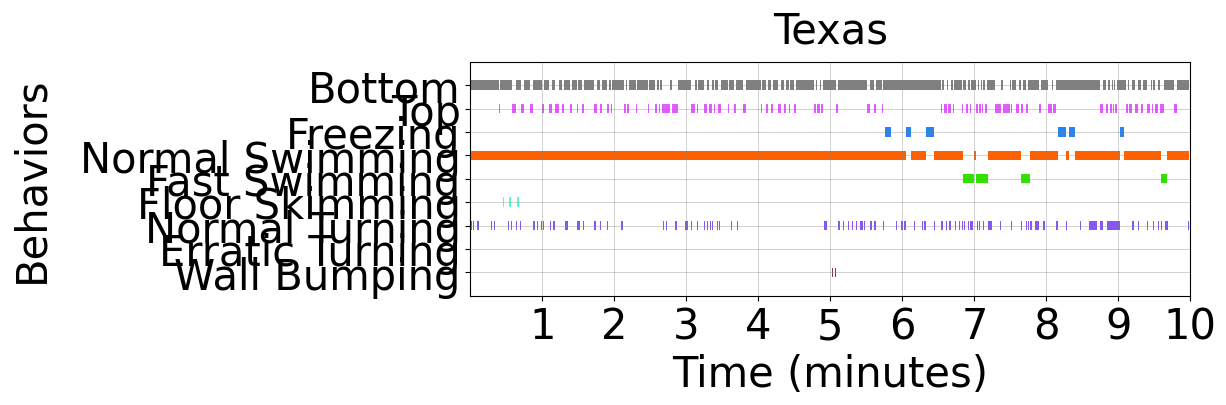

Recreate this plot in Python. (Note: this script raises an exception after producing the figure.)
# Change the behaviors in line 8 to the ones that you had observed in your experiment. 
# The () next to each behavior is a color in the CYMK color space.
# In behavior_times for each behavior, copy and paste the duration for each behavior in seconds in this format (START, STOP). 
# Look to the bottom to change titles, labels, and sizing.


import matplotlib.pyplot as plt
from tqdm import tqdm

# Define the behaviors and their colors for the plot
behaviors = {
    'Bottom': (0.5, 0.5, 0.5, 1.0),
    'Top': (0.878, 0.361, 1.0, 1.0),
    'Freezing': (0.149, 0.522, 0.941, 1.0),
    'Normal Swimming': (1.0, 0.38, 0.0, 1.0),
    'Fast Swimming': (0.196, 0.882, 0.0, 1.0),
    'Floor Skimming': (0.31, 1.0, 0.8, 1.0),
    'Normal Turning': (0.529, 0.322, 1.0, 1.0),
    'Erratic Turning': (0.882, 0.02, 0.02, 1.0),
    'Wall Bumping': (0.494, 0.255, 0.263, 1.0)
}

# Define the behavior start and stop times in seconds
behavior_times = {
    'Bottom': [(0.0, 23.463), (24.944, 35.024), (38.024, 42.305), (44.803, 49.924), (51.821, 59.873), (61.382, 65.864), (67.912, 70.164), (73.585, 76.722), (78.202, 82.704), (84.703, 88.704), (89.724, 92.724), (94.484, 102.865), (105.564, 107.815), (109.921, 113.495), (115.493, 117.544), (118.025, 124.345), (124.844, 128.092), (129.333, 130.584), (132.333, 138.404), (138.905, 147.871), (148.871, 153.976), (155.476, 156.977), (157.976, 159.98), (166.014, 168.024), (172.824, 183.924), (187.164, 189.145), (190.043, 194.547), (197.225, 199.227), (201.724, 202.976), (203.977, 206.697), (208.696, 214.494), (215.744, 219.494), (221.286, 227.186), (229.434, 241.904), (243.154, 246.654), (247.904, 250.404), (252.404, 256.743), (258.494, 261.665), (263.165, 265.414), (266.414, 269.414), (271.665, 286.374), (287.625, 288.874), (291.374, 292.285), (294.033, 304.365), (306.114, 330.474), (332.725, 336.065), (338.174, 342.923), (343.925, 392.125), (393.356, 395.026), (397.176, 398.363), (400.426, 401.971), (402.971, 409.772), (410.692, 413.192), (414.441, 416.39), (417.29, 421.541), (423.042, 424.042), (425.242, 425.992), (427.412, 428.812), (430.31, 436.862), (442.362, 443.862), (449.362, 450.861), (451.37, 454.872), (456.962, 458.71), (460.212, 463.21), (464.681, 474.035), (475.534, 481.733), (484.594, 485.844), (488.093, 509.422), (509.935, 524.727), (527.296, 529.442), (531.053, 532.804), (534.552, 535.304), (536.556, 536.802), (538.802, 545.962), (547.716, 548.962), (551.212, 553.945), (556.019, 558.99), (560.245, 563.813), (567.062, 567.813), (569.067, 570.204), (572.953, 575.042), (577.696, 579.572), (579.821, 586.327), (589.072, 599.072)],

    'Top': [(23.463, 24.944), (35.024, 38.024), (42.305, 44.803), (49.924, 51.821), (59.873, 61.382), (65.864, 67.912), (70.164, 73.585), (76.722, 78.202), (82.704, 84.703), (88.704, 89.724), (92.724, 94.484), (102.865, 105.564), (107.815, 109.921), (113.495, 115.493), (117.544, 118.025), (124.345, 124.844), (128.092, 129.333), (130.584, 132.333), (138.404, 138.905), (147.871, 148.871), (153.976, 155.476), (156.977, 157.976), (159.98, 166.014), (168.024, 172.824), (183.924, 187.164), (189.145, 190.043), (194.547, 197.225), (199.227, 201.724), (202.976, 203.977), (206.697, 208.696), (214.494, 215.744), (219.494, 221.286), (227.186, 229.434), (241.904, 243.154), (246.654, 247.904), (250.404, 252.404), (256.743, 258.494), (261.665, 263.165), (265.414, 266.414), (269.414, 271.665), (286.374, 287.625), (288.874, 291.374), (292.285, 294.033), (304.365, 306.114), (330.474, 332.725), (336.065, 338.174), (342.923, 343.925), (392.125, 393.356), (395.026, 397.176), (398.363, 400.426), (401.971, 402.971), (409.772, 410.692), (413.192, 414.441), (416.39, 417.29), (421.541, 423.042), (424.042, 425.242), (425.992, 427.412), (428.812, 430.31), (436.862, 442.362), (443.862, 449.362), (450.861, 451.37), (454.872, 456.962), (458.71, 460.212), (463.21, 464.681), (474.035, 475.534), (481.733, 484.594), (485.844, 488.093), (509.422, 509.935), (524.727, 527.296), (529.442, 531.053), (532.804, 534.552), (535.304, 536.556), (536.802, 538.802), (545.962, 547.716), (548.962, 551.212), (553.945, 556.019), (558.99, 560.245), (563.813, 566.562), (567.813, 569.067), (570.204, 572.953), (575.042, 577.696), (579.572, 579.821), (586.327, 589.072)],

    'Normal Swimming': [(0.0, 362.654), (367.187, 379.473), (386.141, 410.591), (419.342, 421.592), (431.593, 459.21), (466.032, 490.024), (496.393, 498.705), (503.704, 541.467), (544.712, 575.695), (580.422, 599.072)],

    'Fast Swimming': [(410.591, 419.342), (421.592, 431.593), (459.21, 466.032), (575.695, 580.422)],

    'Freezing': [(345.334, 350.834), (362.654, 367.187), (379.473, 386.141), (490.024, 496.393), (498.705, 503.704), (541.467, 544.712)],

    'Floor Skimming': [(27.052, 28.304), (31.804, 33.551), (39.055, 40.304)],

    'Normal Turning': [(0.403, 1.152), (2.15, 2.653), (3.902, 4.15), (5.745, 7.244), (8.604, 9.104), (12.105, 12.604), (17.402, 17.652), (19.904, 20.652), (23.463, 23.945), (25.942, 26.444), (28.764, 29.265), (31.264, 32.013), (33.541, 34.524), (38.024, 38.524), (41.304, 41.804), (50.322, 50.572), (52.324, 53.574), (55.144, 56.645), (58.873, 59.624), (60.874, 61.382), (62.612, 62.864), (66.664, 67.164), (68.835, 70.332), (72.832, 73.333), (79.204, 81.205), (83.705, 83.954), (88.704, 90.973), (93.544, 94.544), (97.231, 97.364), (102.865, 104.624), (105.623, 105.872), (107.815, 108.924), (111.924, 112.244), (114.244, 114.992), (121.004, 121.504), (125.842, 126.844), (160.264, 161.267), (163.016, 163.764), (168.774, 169.024), (170.824, 172.574), (179.225, 180.216), (180.226, 181.425), (183.924, 184.426), (186.457, 186.705), (189.145, 190.043), (194.547, 195.297), (197.225, 197.977), (199.477, 200.226), (201.724, 202.476), (203.725, 203.977), (205.697, 205.945), (207.445, 207.697), (208.696, 209.196), (214.494, 214.994), (217.244, 217.744), (219.494, 220.034), (221.785, 222.934), (226.185, 226.685), (228.186, 228.436), (295.013, 297.014), (306.685, 308.185), (310.685, 311.234), (314.714, 315.214), (317.714, 318.465), (321.11, 322.065), (324.774, 325.774), (325.926, 326.865), (328.114, 328.863), (330.974, 331.725), (332.814, 334.314), (336.673, 337.674), (343.925, 344.605), (351.334, 351.583), (354.334, 355.414), (358.625, 360.125), (361.653, 362.654), (367.187, 367.406), (369.774, 370.774), (376.201, 377.265), (377.974, 379.473), (386.141, 387.125), (392.125, 393.856), (395.245, 395.737), (396.448, 397.446), (399.114, 400.365), (403.471, 404.971), (407.021, 408.021), (409.772, 410.341), (411.69, 412.442), (413.69, 413.942), (414.527, 415.141), (416.641, 416.89), (417.29, 417.792), (418.292, 419.041), (420.29, 420.792), (422.041, 423.042), (424.042, 424.742), (425.992, 426.41), (427.412, 428.162), (431.481, 433.232), (433.362, 434.362), (441.112, 442.11), (443.862, 444.112), (450.861, 451.37), (452.621, 453.37), (459.21, 459.71), (460.962, 461.461), (462.932, 463.93), (464.681, 465.351), (466.604, 466.681), (466.714, 468.212), (470.804, 474.035), (476.783, 478.274), (478.284, 478.732), (488.093, 489.583), (496.393, 496.974), (508.424, 508.674), (515.292, 521.975), (524.727, 526.792), (530.545, 541.467), (551.212, 552.693), (556.094, 556.996), (564.065, 565.062), (569.067, 569.702), (571.204, 571.702), (572.953, 574.045), (575.695, 576.692), (577.696, 578.345), (578.543, 579.572), (579.821, 581.324), (598.322, 599.072)],

    'Erratic Turning': [(0.0, 0.0)],

    'Wall Bumping': [(16.154, 16.164), (16.404, 16.414), (22.795, 22.805), (46.555, 46.565), (47.555, 47.565), (54.572, 54.582), (72.332, 72.342), (75.081, 75.091), (75.584, 75.594), (76.833, 76.843), (95.732, 95.742), (95.985, 95.995), (97.231, 97.241), (99.113, 99.123), (99.365, 99.375), (99.864, 99.874), (100.864, 100.874), (102.364, 102.374), (110.173, 110.183), (111.924, 111.934), (116.244, 116.254), (116.744, 116.754), (122.845, 122.855), (123.841, 123.851), (124.973, 124.983), (126.723, 126.733), (128.471, 128.481), (129.224, 129.234), (130.723, 130.733), (132.221, 132.231), (133.724, 133.734), (134.974, 134.984), (136.224, 136.234), (137.223, 137.233), (138.725, 138.735), (140.223, 140.233), (142.224, 142.234), (143.224, 143.234), (144.723, 144.733), (145.724, 145.734), (147.724, 147.734), (150.516, 150.526), (151.516, 151.526), (153.016, 153.026), (155.976, 155.986), (156.225, 156.235), (159.476, 159.486), (162.516, 162.526), (167.264, 167.274), (170.774, 170.784), (182.426, 182.436), (183.177, 183.187), (185.675, 185.685), (204.975, 204.985), (231.636, 231.646), (232.387, 232.397), (233.136, 233.146), (234.385, 234.395), (235.136, 235.146), (235.635, 235.645), (236.387, 236.397), (237.883, 237.893), (238.634, 238.644), (239.135, 239.145), (240.137, 240.147), (240.886, 240.896), (272.874, 272.884), (273.374, 273.384), (275.374, 275.384), (276.874, 276.884), (279.374, 279.384), (281.874, 281.884), (283.874, 283.884), (299.763, 299.773), (301.765, 301.775), (304.265, 304.275), (310.685, 310.695), (320.963, 320.973), (327.365, 327.375), (354.334, 354.344), (360.623, 360.633), (369.645, 369.655), (373.525, 373.535), (374.525, 374.535), (376.025, 376.035), (389.625, 389.635), (391.625, 391.635), (405.472, 405.482), (420.042, 420.052), (429.062, 429.072), (446.612, 446.622), (470.212, 470.222), (470.714, 470.724), (479.733, 479.743), (512.682, 512.692), (578.844, 578.854)
]
}

# Create a figure and axis for the plot
fig, ax = plt.subplots(figsize=(10, 3))
plt.subplots_adjust(left=0.24, bottom=0.37, right=0.96, top=0.88, wspace=0.20, hspace=0.20)
plt.subplots_adjust(bottom=0.1)
# Set the y-axis labels and limits
ax.set_yticks(list(range(len(behaviors))))
ax.set_yticklabels(list(behaviors.keys())[::-1], fontsize=30, fontfamily='Arial')  # reverse the order of the labels
ax.set_ylim(-1, len(behaviors))

ax.set_ylabel('Behaviors', fontsize=30, labelpad=20, fontfamily='Arial')

# Rotate the y-axis label
y_axis_label = ax.yaxis.get_label()
y_axis_label.set_rotation(90)

# Center the y-axis label and increase the distance between the label and y-axis ticks
ax.yaxis.label.set_ha('center')



# Loop through each behavior and plot a horizontal bar for each time interval
for i, (behavior, color) in enumerate(behaviors.items()):
    for start, stop in tqdm(behavior_times[behavior], desc=behavior):
        duration = stop - start
        ax.broken_barh([(start/60, duration/60)], (len(behaviors)-i-1-0.2, 0.4), facecolors=color)

# Set the x-axis label and limits
ax.set_xlabel('Time (minutes)', fontsize=30, fontfamily='Arial')
ax.set_xlim(0, 10)

# Set the graph title
ax.set_title('Texas', fontsize=30, pad=14, fontfamily='Arial')
plt.xticks([1, 2, 3, 4, 5, 6, 7, 8, 9, 10], fontsize=30, fontfamily='Arial')  # reduce the font size of the x ticks
# add major gridlines that intersect with x and y ticks
ax.grid(which='major', linestyle='-', linewidth='0.5', color='gray', alpha=0.5)
# add minor gridlines that intersect with x and y ticks
ax.grid(which='minor', linestyle=':', linewidth='0.5', color='gray', alpha=0.5)

# Save the plot as a PNG image in the specified directory   
save_directory = "C:/Users/duboue_razer/Desktop/NEW ETHO_FIG2/"
save_filename = "SF4_SIMBA.png"
save_filepath = save_directory + save_filename
plt.savefig(save_filepath, dpi=300, bbox_inches='tight')

# Show the plot
plt.show()
